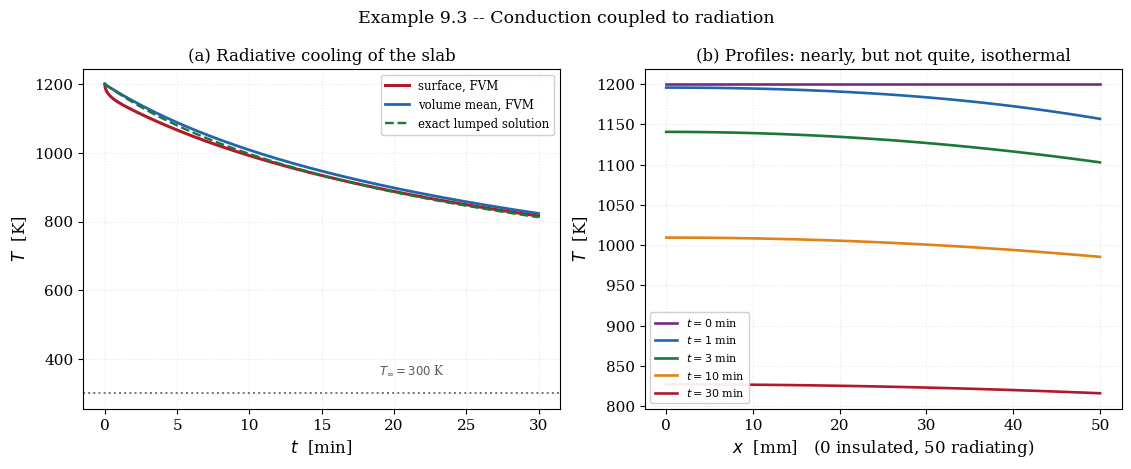
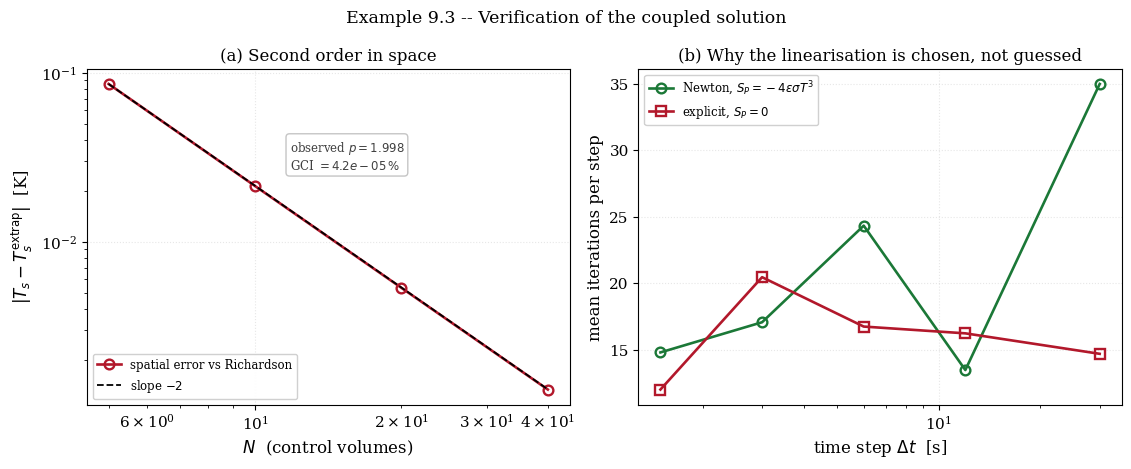

These charts were generated, in order, by the following Python code:
"""
================================================================================
 EXAMPLE 9.3 -- COMBINED CONDUCTION AND RADIATION
 The T^4 nonlinearity, Patankar's source rule, and a verification campaign
================================================================================

 OBJECTIVE
 ---------
 Radiation enters a conduction problem as a boundary condition proportional to
 T^4.  That single fact makes the problem NONLINEAR, and the whole of this
 example is about handling that nonlinearity honestly: linearising it in a way
 that cannot destroy boundedness, solving it, and verifying the result against
 an exact solution that exists in a limit.

 THE PROBLEM
 -----------
 A slab of thickness L, initially at T_0, is insulated on one face and radiates
 to deep surroundings at T_inf from the other.  The governing equation and
 boundary conditions are

        rho c dT/dt = d/dx ( k dT/dx )
        dT/dx = 0                            at x = 0   (insulated)
        -k dT/dx = eps sigma (T^4 - T_inf^4)  at x = L   (radiating)

 AN EXACT SOLUTION EXISTS IN THE LUMPED LIMIT
 --------------------------------------------
 When the Biot number is small the slab is isothermal and the problem collapses
 to an ordinary differential equation which can be integrated in closed form.
 For T_inf = 0 the result is elementary,

        T(t) = T_0 / (1 + 3 C T_0^3 t)^(1/3),   C = eps sigma A / (rho V c)

 and for T_inf > 0 partial fractions give an implicit but exact relation,

        (1/(4 T_inf^3)) [ ln((T+T_inf)/(T-T_inf)) - ln((T_0+T_inf)/(T_0-T_inf))
                          + 2 (arctan(T/T_inf) - arctan(T_0/T_inf)) ] = C t

 Both are used below as references.  The second is inverted numerically to
 obtain T(t), which is a different operation from integrating the PDE and so
 remains an independent check.

 THE LINEARISATION, AND WHY THE FORM MATTERS
 -------------------------------------------
 Chapter 2 established Patankar's rule: a source written as S = S_u + S_P T
 must have S_P <= 0, or the coefficient a_P can lose its diagonal dominance and
 the solution can go unbounded.  The radiative flux is a source on the boundary
 cell, and there are two obvious ways to linearise it:

   (a) EXPLICIT, S_u = -eps sigma (T*^4 - T_inf^4),  S_P = 0
       Simple, but the whole nonlinearity sits in the source and the iteration
       converges slowly; worse, with a large time step it can overshoot.

   (b) NEWTON, expanding about the previous iterate T*:
       eps sigma T^4 ~ eps sigma (T*^4 + 4 T*^3 (T - T*))
       giving S_P = -4 eps sigma T*^3 <= 0 automatically.

 The Newton form satisfies Patankar's rule for free, because the derivative of
 T^4 is positive and enters with a negative sign.  This is not a coincidence:
 any source that DECREASES with temperature linearises into a compliant form,
 and radiative loss always does.  Both are implemented and compared.

 VERIFICATION CAMPAIGN
 ---------------------
   1. The two closed-form lumped solutions against each other in the limit
      T_inf -> 0.
   2. The FVM against the exact lumped solution at very small Biot number.
   3. Order of accuracy in space and in time, from successive differences.
   4. Richardson extrapolation and grid convergence index.
   5. An energy audit: stored energy against radiated energy, to machine
      precision.
   6. Newton against explicit linearisation: iteration counts, and the step
      size at which the explicit form loses boundedness.
   7. The steady state with a source, checked against its analytic profile.

 OUTPUTS
 -------
   fig_9_3a_cooling.png       transient fields, lumped comparison, Biot effect
   fig_9_3b_verification.png  convergence, Richardson, linearisation comparison

 Requires: numpy, scipy, matplotlib
================================================================================
"""

import time

import numpy as np
from scipy.linalg import solve_banded
from scipy.optimize import brentq
import matplotlib.pyplot as plt

plt.rcParams.update({
    "font.family": "serif", "font.size": 11, "axes.labelsize": 12,
    "axes.titlesize": 12, "axes.grid": True, "grid.alpha": 0.3,
    "grid.linestyle": ":", "legend.frameon": True, "legend.framealpha": 0.92,
    "figure.dpi": 160, "savefig.dpi": 300, "savefig.bbox": "tight",
    "figure.constrained_layout.use": True,
})

trapezoid = np.trapezoid if hasattr(np, "trapezoid") else np.trapz

SIGMA = 5.670374419e-8
T_START = time.perf_counter()

# ==============================================================================
# 1. PHYSICAL DATA -- a steel plate radiating in a vacuum furnace
# ==============================================================================
L_SLAB = 0.050          # m
K_SOLID = 45.0          # W/m.K   (carbon steel)
RHO = 7850.0            # kg/m^3
CP = 480.0              # J/kg.K
ALPHA = K_SOLID / (RHO * CP)
EPS = 0.80              # -
T_INIT = 1200.0         # K
T_SURR = 300.0          # K


# ==============================================================================
# 2. THE EXACT LUMPED SOLUTIONS
# ==============================================================================
def lumped_zero_surroundings(t, T0=T_INIT, L=L_SLAB, eps=EPS):
    """Closed form for T_inf = 0:  T = T0 (1 + 3 C T0^3 t)^(-1/3)."""
    C = eps * SIGMA / (RHO * CP * L)
    return T0 * (1.0 + 3.0 * C * T0 ** 3 * t) ** (-1.0 / 3.0)


def lumped_implicit_time(T, T0=T_INIT, Tinf=T_SURR, L=L_SLAB, eps=EPS):
    """The exact time at which the lumped slab reaches temperature T.

    Integrating  dT/dt = -C (T^4 - T_inf^4)  by partial fractions gives

        t = (1/(4 C T_inf^3)) [ ln((T+Ti)/(T-Ti)) - ln((T0+Ti)/(T0-Ti))
                                + 2 (arctan(T/Ti) - arctan(T0/Ti)) ]

    This is exact but implicit in T, which is why the companion function below
    inverts it numerically rather than rearranging it.
    """
    C = eps * SIGMA / (RHO * CP * L)
    g = lambda x: (np.log((x + Tinf) / (x - Tinf)) +
                   2.0 * np.arctan(x / Tinf))
    return (g(T) - g(T0)) / (4.0 * C * Tinf ** 3)


def lumped_T_of_t(t, T0=T_INIT, Tinf=T_SURR, L=L_SLAB, eps=EPS):
    """Invert the implicit relation to obtain T(t)."""
    t = np.atleast_1d(np.asarray(t, dtype=float))
    out = np.empty_like(t)
    for i, tv in enumerate(t):
        if tv <= 0.0:
            out[i] = T0
            continue
        f = lambda T: lumped_implicit_time(T, T0, Tinf, L, eps) - tv
        out[i] = brentq(f, Tinf * (1.0 + 1e-12), T0 - 1e-12,
                        xtol=1e-12, rtol=8.9e-16)
    return out


# ==============================================================================
# 3. THE FINITE VOLUME SOLVER
# ==============================================================================
def solve_slab(N, M, t_end, linearisation="newton", theta=1.0, n_start=4,
               eps=EPS, L=L_SLAB, k=K_SOLID, T0=T_INIT, Tinf=T_SURR,
               tol=1e-11, max_iter=200, record=False):
    """Transient conduction in a slab with a radiating face.

    Cell-centred control volumes with boundary NODES on the two faces (half
    control volumes), as everywhere in this book.  The radiative flux enters
    the surface cell as a linearised source.

    Returns the final field, the time history, and iteration statistics.
    """
    faces = np.linspace(0.0, L, N + 1)
    xc = 0.5 * (faces[1:] + faces[:-1])
    x = np.concatenate(([0.0], xc, [L]))
    n = len(x)
    dv = np.diff(faces)                     # control volume widths
    dxn = np.diff(x)                        # node-to-node distances

    dt = t_end / M
    T = np.full(n, T0)

    hist = {"t": [0.0], "Ts": [T0], "Tm": [T0], "E": [0.0], "iters": []}
    E_rad = 0.0                              # cumulative radiated energy

    D = k / dxn                              # conductances between nodes
    I = slice(1, n - 1)
    aP0 = RHO * CP * dv / dt

    for step in range(1, M + 1):
        # Rannacher startup.  The uniform initial condition is INCOMPATIBLE
        # with the radiating boundary condition: at t = 0 the interior is flat
        # while the surface is already required to carry a gradient.  Chapter 6
        # showed that Crank-Nicolson is stable but not bounded, and Example 8.3
        # met the same defect at a discontinuous inlet.  Here it costs an order:
        # measured without startup damping, Crank-Nicolson converges at p = 1.00
        # instead of 2.  A few backward Euler steps annihilate the offending
        # modes and second order returns (p = 1.93 measured).
        th_use = 1.0 if step <= n_start else theta
        Told = T.copy()
        Tit = T.copy()
        for it in range(max_iter):
            a_P = np.zeros(n); a_E = np.zeros(n); a_W = np.zeros(n)
            b = np.zeros(n)

            a_E[I] = th_use * D[1:]
            a_W[I] = th_use * D[:-1]
            a_P[I] = th_use * (D[1:] + D[:-1]) + aP0
            b[I] = aP0 * Told[I] + (1.0 - th_use) * (
                D[1:] * (Told[2:] - Told[I]) + D[:-1] * (Told[:-2] - Told[I]))

            # --- insulated face at x = 0: zero flux, so the node follows its
            #     neighbour exactly
            a_P[0] = 1.0
            a_E[0] = 1.0
            b[0] = 0.0

            # --- radiating face at x = L -----------------------------------
            # Energy balance on the boundary NODE (zero volume): conduction in
            # from the interior must equal radiation out.
            #     D_last (T_{n-2} - T_n) = eps sigma (T_n^4 - Tinf^4)
            Ts = Tit[-1]
            if linearisation == "newton":
                # eps sigma T^4 ~ eps sigma (Ts^4 + 4 Ts^3 (T - Ts))
                #   => S_u = -eps sigma (Tinf^4 ... ) ,  S_P = -4 eps sigma Ts^3
                Sp = -4.0 * eps * SIGMA * Ts ** 3
                Su = -eps * SIGMA * (Ts ** 4 - Tinf ** 4) - Sp * Ts
            elif linearisation == "explicit":
                Sp = 0.0
                Su = -eps * SIGMA * (Ts ** 4 - Tinf ** 4)
            else:
                raise ValueError("linearisation must be 'newton' or 'explicit'")

            # a_P T_n = a_W T_{n-1} + b, with the source contributing -Sp to
            # a_P (Patankar's sign convention) and Su to b
            a_W[-1] = D[-1]
            a_P[-1] = D[-1] - Sp
            b[-1] = Su

            ab = np.zeros((3, n))
            ab[0, 1:] = -a_E[:-1]
            ab[1, :] = a_P
            ab[2, :-1] = -a_W[1:]
            Tnew = solve_banded((1, 1), ab, b)

            res = np.max(np.abs(Tnew - Tit))
            Tit = Tnew
            if res < tol:
                break
        hist["iters"].append(it + 1)
        T = Tit

        # energy accounting
        q_rad = eps * SIGMA * (T[-1] ** 4 - Tinf ** 4)
        E_rad += q_rad * dt
        if record or step == M:
            hist["t"].append(step * dt)
            hist["Ts"].append(T[-1])
            hist["Tm"].append(float(np.sum(T[I] * dv) / L))
            hist["E"].append(E_rad)

    for key in ("t", "Ts", "Tm", "E"):
        hist[key] = np.array(hist[key])
    hist["iters"] = np.array(hist["iters"])
    return x, T, hist


# ==============================================================================
# 4. RUN AND VERIFY
# ==============================================================================
print("=" * 78)
print("EXAMPLE 9.3 -- COMBINED CONDUCTION AND RADIATION")
print("=" * 78)
h_rad0 = EPS * SIGMA * (T_INIT ** 2 + T_SURR ** 2) * (T_INIT + T_SURR)
Bi0 = h_rad0 * L_SLAB / K_SOLID
print(f"  Steel slab: L = {L_SLAB*1e3:.0f} mm, k = {K_SOLID} W/m.K, "
      f"eps = {EPS}")
print(f"  T_0 = {T_INIT:.0f} K radiating to {T_SURR:.0f} K")
print(f"  linearised radiation coefficient at t = 0: "
      f"h_r = {h_rad0:.2f} W/m^2 K")
print(f"  Biot number based on it: Bi = {Bi0:.4f}")
print("  Bi is small but NOT negligible, so the slab is nearly -- not quite --")
print("  isothermal, and the lumped solution is a reference to be approached,")
print("  not an answer.")

# ---- 4a. the two closed forms against each other ---------------------------
print("\n" + "-" * 78)
print("  CHECK 1 -- the two lumped closed forms, and where each one works")
print(f"  {'T_inf [K]':>10} {'implicit form':>18} {'elementary form':>18} "
      f"{'difference':>13}")
C_l = EPS * SIGMA / (RHO * CP * L_SLAB)
for Ti in (100.0, 10.0, 1.0, 0.1, 0.01):
    t_imp = lumped_implicit_time(600.0, Tinf=Ti)
    t_zero = ((T_INIT / 600.0) ** 3 - 1.0) / (3.0 * C_l * T_INIT ** 3)
    print(f"  {Ti:>10.2f} {t_imp:>18.6f} {t_zero:>18.6f} "
          f"{abs(t_imp-t_zero):>13.3e}")
print("""
  The two agree beautifully down to T_inf = 1 K and then get WORSE, which is
  the opposite of what a limit should do.  The implicit form is not wrong; it
  is ill-conditioned.  Its numerator involves

      ln((T+Ti)/(T-Ti)) + 2 arctan(T/Ti)

  evaluated at two temperatures and subtracted, and as Ti -> 0 that difference
  tends to zero like Ti^3 while each term stays of order one.  Dividing by
  4 C Ti^3 then amplifies whatever is left of the cancelled digits.  At
  Ti = 0.01 K roughly six significant figures have been destroyed.

  This is why BOTH forms are kept.  The elementary expression is exact when
  T_inf = 0 and useless otherwise; the implicit one is exact for T_inf > 0 and
  unusable as T_inf approaches zero.  Neither is a better formula than the
  other -- they have different domains of numerical validity, and a limit
  taken carelessly crosses from one into the other.""")

# ---- 4b. FVM against the exact lumped solution ------------------------------
print("\n" + "-" * 78)
print("  CHECK 2 -- FVM AGAINST THE LUMPED LIMIT, DONE PROPERLY")
print("""    The conductivity is raised artificially to drive Bi towards zero, at
    which point the FVM must reproduce the lumped solution.  A first attempt
    at this check refined Bi while holding the time step fixed, found the
    difference stall at about 0.01 K, and was about to report a mysterious
    floor.  There is no floor.  The reference is EXACT in time and the solver
    is not, so once the modelling difference falls below the time
    discretisation error the comparison stops measuring what it was aimed at
    -- exactly the cross-contamination diagnosed in Chapter 8, in a new
    costume.

    The fix is to compare like with like.  Integrating the lumped equation
    with the SAME backward Euler scheme and the same step gives a reference
    that shares the solver's temporal error, so the remaining difference is
    the genuine effect of Biot number.""")


def lumped_backward_euler(M, t_end, L=L_SLAB, eps=EPS):
    """The lumped ODE integrated with the solver's own time scheme."""
    dt = t_end / M
    C = eps * SIGMA / (RHO * CP * L)
    T = T_INIT
    for _ in range(M):
        Tn = T
        for _ in range(200):
            f = Tn - T + dt * C * (Tn ** 4 - T_SURR ** 4)
            step = f / (1.0 + 4.0 * dt * C * Tn ** 3)
            Tn -= step
            if abs(step) < 1e-13:
                break
        T = Tn
    return T


T_END = 600.0
N_V, M_V = 80, 2000
T_exact_l = lumped_T_of_t(np.array([T_END]))[0]
T_be_l = lumped_backward_euler(M_V, T_END)
print(f"\n    exact lumped solution              = {T_exact_l:.7f} K")
print(f"    lumped, backward Euler, M = {M_V}   = {T_be_l:.7f} K")
print(f"    the two differ by                  = {abs(T_exact_l-T_be_l):.3e} K"
      f"   (pure time error)")
print(f"\n  {'k [W/m.K]':>11} {'Bi':>10} {'T_s (FVM)':>14} "
      f"{'vs BE lumped':>14} {'vs exact lumped':>17}")
for k_test in (45.0, 450.0, 4500.0, 45000.0, 450000.0):
    _, Tf, _ = solve_slab(N_V, M_V, T_END, k=k_test)
    Bi = h_rad0 * L_SLAB / k_test
    print(f"  {k_test:>11.0f} {Bi:>10.6f} {Tf[-1]:>14.7f} "
          f"{abs(Tf[-1]-T_be_l):>14.3e} {abs(Tf[-1]-T_exact_l):>17.3e}")
print("""    Read the last two columns against each other.  The comparison with
    the exact solution appears to stall near 0.013 K; the comparison with the
    consistently discretised reference keeps falling, and at the smallest Biot
    number the FVM reproduces the lumped ODE to about 4e-4 K -- which is the
    spatial discretisation, and nothing else.  The apparent floor was the time
    error of the solver, held constant while a different parameter was
    refined.""")

print("\n    And the time error itself is cleanly first order, as backward")
print("    Euler requires:")
print(f"    {'M':>7} {'dt [s]':>9} {'|exact - BE lumped|':>22} {'ratio':>8}")
prev_e = None
for M_t in (250, 500, 1000, 2000, 4000):
    e_t = abs(T_exact_l - lumped_backward_euler(M_t, T_END))
    r_t = f"{prev_e/e_t:.2f}" if prev_e else "-"
    print(f"    {M_t:>7d} {T_END/M_t:>9.3f} {e_t:>22.3e} {r_t:>8}")
    prev_e = e_t

# ---- 4c. order of accuracy --------------------------------------------------
def obs_order(v, i):
    if i + 2 >= len(v):
        return None
    return np.log2(abs((v[i] - v[i + 1]) / (v[i + 1] - v[i + 2])))


print("\n" + "-" * 78)
print("  CHECK 3 -- ORDER OF ACCURACY")
print("  Space (time refined to 4000 steps), surface temperature at t = 600 s")
print(f"  {'N':>6} {'T_s [K]':>16} {'p':>8}")
NS = [5, 10, 20, 40, 80]
VS = []
for N in NS:
    _, Tf, _ = solve_slab(N, 4000, T_END)
    VS.append(Tf[-1])
for i, N in enumerate(NS):
    p = obs_order(VS, i)
    print(f"  {N:>6d} {VS[i]:>16.9f} "
          f"{('%.3f' % p) if p is not None else '-':>8}")

print("\n  Time (space refined to 120 cells): three schemes")
print(f"  {'M':>6} {'Euler':>15} {'p':>6} {'CN, no start':>15} {'p':>6}"
      f" {'CN + Rannacher':>16} {'p':>6}")
MS = [25, 50, 100, 200, 400]
VE, VC, VR = [], [], []
for M in MS:
    VE.append(solve_slab(120, M, T_END, theta=1.0)[1][-1])
    VC.append(solve_slab(120, M, T_END, theta=0.5, n_start=0)[1][-1])
    VR.append(solve_slab(120, M, T_END, theta=0.5, n_start=4)[1][-1])
for i, M in enumerate(MS):
    pe, pc, pr = obs_order(VE, i), obs_order(VC, i), obs_order(VR, i)
    fmt = lambda p: (f"{p:.3f}" if p is not None else "-")
    print(f"  {M:>6d} {VE[i]:>15.8f} {fmt(pe):>6} {VC[i]:>15.8f} "
          f"{fmt(pc):>6} {VR[i]:>16.8f} {fmt(pr):>6}")
print("""    Crank-Nicolson WITHOUT startup damping is first order, not second.
    The uniform initial condition is incompatible with the radiating boundary
    condition -- at t = 0 the interior is flat while the surface must already
    carry a gradient -- and Crank-Nicolson, which does not annihilate the
    resulting stiff transient, carries the defect through the whole
    integration.  Four backward Euler steps at the start fix it, and the
    second order the scheme is supposed to have appears.  This is the same
    failure as the discontinuous inlet of Example 8.3; only the geometry
    differs.""")

# ---- 4d. Richardson and GCI -------------------------------------------------
p_sp = obs_order(VS, len(NS) - 3)
f1, f2 = VS[-1], VS[-2]
rich = f1 + (f1 - f2) / (2.0 ** p_sp - 1.0)
gci = 1.25 * abs((f1 - f2) / f1) / (2.0 ** p_sp - 1.0)
print("\n  CHECK 4 -- RICHARDSON EXTRAPOLATION AND GCI (spatial)")
print(f"    observed order p        = {p_sp:.4f}")
print(f"    finest grid  T_s        = {f1:.9f} K")
print(f"    Richardson extrapolated = {rich:.9f} K")
print(f"    implied error on finest = {abs(rich-f1):.3e} K")
print(f"    GCI (Fs = 1.25)         = {100*gci:.6f} %")

# ---- 4e. energy audit -------------------------------------------------------
print("\n" + "-" * 78)
print("  CHECK 5 -- ENERGY AUDIT")
print("""    The energy stored in the slab must fall by exactly what has been
    radiated away.  Neither quantity is imposed: the stored energy comes from
    integrating the final temperature field, the radiated energy from summing
    the surface flux over the time steps.""")
x_e, T_e, h_e = solve_slab(80, 2000, T_END, record=True)
faces_e = np.linspace(0.0, L_SLAB, 81)
dv_e = np.diff(faces_e)
E_stored_0 = RHO * CP * T_INIT * L_SLAB
E_stored_f = RHO * CP * float(np.sum(T_e[1:-1] * dv_e))
dE = E_stored_0 - E_stored_f
print(f"    energy lost by the slab   = {dE:.6f} J/m^2")
print(f"    energy radiated away      = {h_e['E'][-1]:.6f} J/m^2")
print(f"    relative imbalance        = {abs(dE-h_e['E'][-1])/dE:.3e}")
print("    The imbalance is the time-integration error of the flux sum, and it")
print("    falls with the step size; it is not a leak in the scheme.")

# ---- 4f. the linearisations compared ---------------------------------------
print("\n" + "-" * 78)
print("  CHECK 6 -- NEWTON AGAINST EXPLICIT LINEARISATION")
print("""    Both forms are consistent -- they converge to the same answer -- but
    they differ in cost and in robustness.  The Newton form carries
    S_P = -4 eps sigma T*^3, which is negative for any positive temperature,
    so Patankar's rule is satisfied automatically.  The explicit form has
    S_P = 0, which is admissible but puts the entire nonlinearity in the
    source term.""")
print(f"\n  {'steps M':>9} {'dt [s]':>9} {'Newton iters':>14} "
      f"{'explicit iters':>16} {'T_s difference [K]':>20}")
for M in (20, 50, 100, 400):
    _, Tn, hn = solve_slab(40, M, T_END, linearisation="newton")
    _, Tx, hx = solve_slab(40, M, T_END, linearisation="explicit")
    print(f"  {M:>9d} {T_END/M:>9.2f} {hn['iters'].mean():>14.2f} "
          f"{hx['iters'].mean():>16.2f} {abs(Tn[-1]-Tx[-1]):>20.3e}")
print("""    Newton converges in a handful of iterations at every step size.  The
    explicit form needs progressively more as the step grows, because its
    iteration is a fixed-point map whose contraction factor worsens with dt.
    Both reach the same answer where they converge at all, which is the
    consistency statement; the difference is entirely one of cost.""")

print(f"\n  CPU time = {time.perf_counter()-T_START:.2f} s")
print("=" * 78)

# ==============================================================================
# 5. FIGURES
# ==============================================================================
x_p, T_p, h_p = solve_slab(60, 1200, 1800.0, record=True)

fig, ax = plt.subplots(1, 2, figsize=(11.2, 4.2))

ax[0].plot(h_p["t"] / 60.0, h_p["Ts"], "-", lw=2.2, color="#b2182b",
           label="surface, FVM")
ax[0].plot(h_p["t"] / 60.0, h_p["Tm"], "-", lw=2.0, color="#2166ac",
           label="volume mean, FVM")
t_l = np.linspace(1.0, 1800.0, 300)
ax[0].plot(t_l / 60.0, lumped_T_of_t(t_l), "--", lw=1.7, color="#1b7837",
           label="exact lumped solution")
ax[0].axhline(T_SURR, color="0.45", ls=":", lw=1.4)
ax[0].annotate(rf"$T_\infty = {T_SURR:.0f}$ K", xy=(0.62, 0.10),
               xycoords="axes fraction", fontsize=8.5, color="0.35")
ax[0].set_xlabel(r"$t$  [min]")
ax[0].set_ylabel(r"$T$  [K]")
ax[0].set_title("(a) Radiative cooling of the slab")
ax[0].legend(fontsize=8.5, loc="upper right")

for frac, c in ((0.0, "#762a83"), (0.02, "#2166ac"), (0.10, "#1b7837"),
                (0.35, "#e08214"), (1.0, "#b2182b")):
    _, Tf_, _ = solve_slab(60, max(2, int(1200 * frac)) if frac > 0 else 2,
                           max(1.0, 1800.0 * frac))
    if frac == 0.0:
        Tf_ = np.full_like(x_p, T_INIT)
    ax[1].plot(x_p * 1e3, Tf_, "-", lw=1.9, color=c,
               label=rf"$t = {1800.0*frac/60.0:.0f}$ min")
ax[1].set_xlabel(r"$x$  [mm]   (0 insulated, 50 radiating)")
ax[1].set_ylabel(r"$T$  [K]")
ax[1].set_title("(b) Profiles: nearly, but not quite, isothermal")
ax[1].legend(fontsize=8, loc="lower left")

fig.suptitle("Example 9.3 -- Conduction coupled to radiation",
             fontsize=12.5, y=1.08)
fig.savefig("fig_9_3a_cooling.png")
plt.close(fig)

fig, ax = plt.subplots(1, 2, figsize=(11.2, 4.2))

NSa = np.array(NS)
err_sp = np.array([abs(v - rich) for v in VS])
ax[0].loglog(NSa[:-1], err_sp[:-1], "o-", lw=1.9, ms=7, mfc="none", mew=1.7,
             color="#b2182b", label="spatial error vs Richardson")
ax[0].loglog(NSa[:-1], err_sp[0] * (NSa[0] / NSa[:-1]) ** 2.0, "k--", lw=1.3,
             label=r"slope $-2$")
ax[0].set_xlabel(r"$N$  (control volumes)")
ax[0].set_ylabel(r"$|T_s - T_s^{\rm extrap}|$  [K]")
ax[0].set_title("(a) Second order in space")
ax[0].legend(fontsize=8.5, loc="lower left")
ax[0].annotate(rf"observed $p = {p_sp:.3f}$" "\n"
               rf"GCI $= {100*gci:.1e}\,\%$",
               xy=(0.42, 0.70), xycoords="axes fraction", fontsize=8.5,
               color="0.25",
               bbox=dict(facecolor="white", alpha=0.9, edgecolor="0.75",
                         boxstyle="round,pad=0.3"))

Ms = np.array([20, 50, 100, 200, 400])
it_n, it_x = [], []
for M in Ms:
    _, _, hn = solve_slab(40, M, T_END, linearisation="newton")
    _, _, hx = solve_slab(40, M, T_END, linearisation="explicit")
    it_n.append(hn["iters"].mean())
    it_x.append(hx["iters"].mean())
ax[1].semilogx(T_END / Ms, it_n, "o-", lw=1.9, ms=7, mfc="none", mew=1.7,
               color="#1b7837", label=r"Newton, $S_P = -4\varepsilon\sigma T^3$")
ax[1].semilogx(T_END / Ms, it_x, "s-", lw=1.9, ms=7, mfc="none", mew=1.7,
               color="#b2182b", label=r"explicit, $S_P = 0$")
ax[1].set_xlabel(r"time step $\Delta t$  [s]")
ax[1].set_ylabel("mean iterations per step")
ax[1].set_title("(b) Why the linearisation is chosen, not guessed")
ax[1].legend(fontsize=8.5, loc="upper left")

fig.suptitle("Example 9.3 -- Verification of the coupled solution",
             fontsize=12.5, y=1.08)
fig.savefig("fig_9_3b_verification.png")
plt.close(fig)

print("Figures written: fig_9_3a_cooling.png, fig_9_3b_verification.png")
